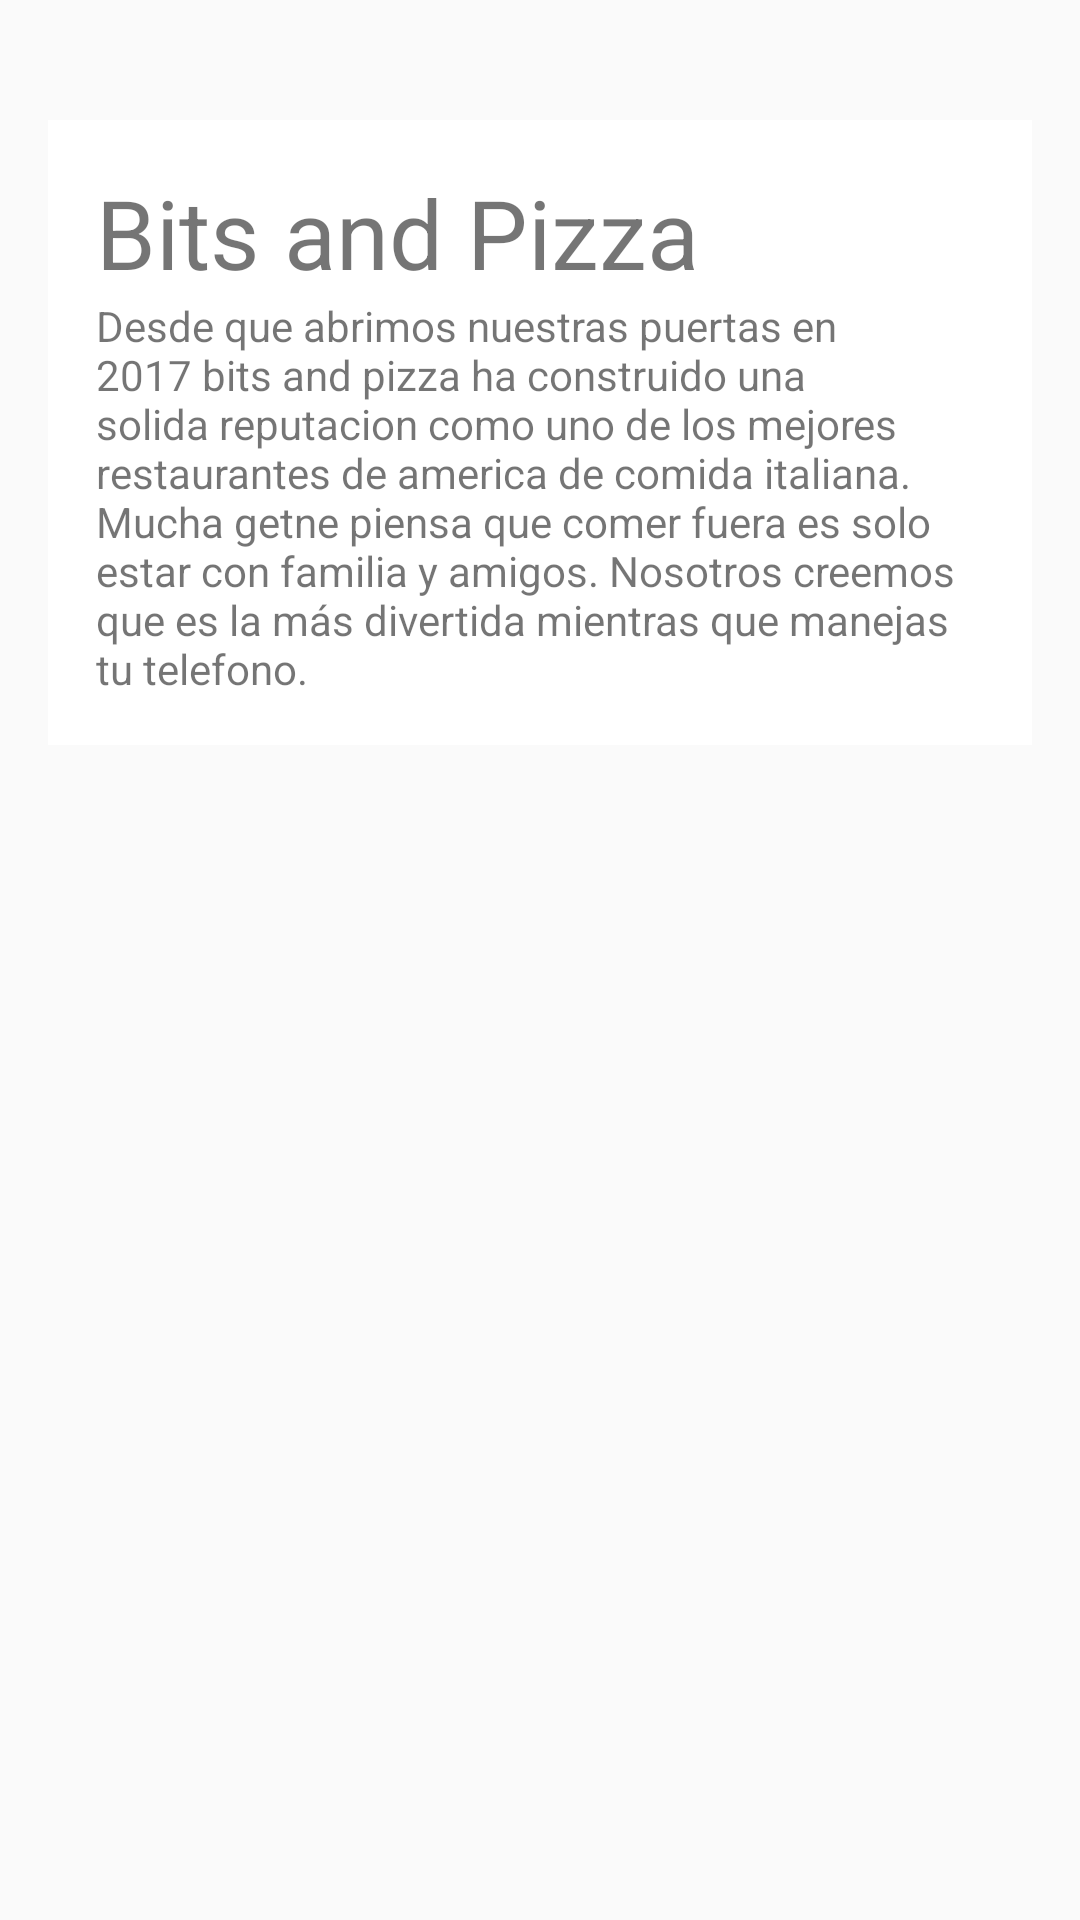

Reconstruct the res/layout file that produces this screen, plus the resources it refers to.
<!-- AndroidManifest.xml: application theme Theme.BitsAndPizza -->
<!-- res/layout/fragment_top.xml -->
<?xml version="1.0" encoding="utf-8"?>
<androidx.core.widget.NestedScrollView
    xmlns:android="http://schemas.android.com/apk/res/android"
    xmlns:tools="http://schemas.android.com/tools"
    android:orientation="vertical"
    android:layout_width="match_parent"
    android:layout_height="match_parent"
    tools:context="com.example.bitsandpizza.fragments.TopFragment">

    <FrameLayout
        android:layout_width="match_parent"
        android:layout_height="wrap_content" >
        <ImageView
            android:layout_width="match_parent"
            android:layout_height="wrap_content"
            android:scaleType="centerCrop"
            android:src="@drawable/restaurant"
            android:contentDescription="@string/restaurant_image"
            />
        <LinearLayout
            android:layout_width="match_parent"
            android:layout_height="wrap_content"
            android:orientation="vertical"
            android:layout_marginTop="40dp"
            android:layout_marginLeft="16dp"
            android:layout_marginRight="16dp"
            android:padding="16dp"
            android:background="#FFFF"
            >
            <TextView
                android:layout_width="match_parent"
                android:layout_height="wrap_content"
                android:textSize="32sp"
                android:text="@string/company_name"
                />
            <TextView
                android:layout_width="match_parent"
                android:layout_height="wrap_content"
                android:text="@string/home_text"
                />
        </LinearLayout>
    </FrameLayout>
</androidx.core.widget.NestedScrollView>
<!-- resources referenced by this layout -->
<resources>
  <string name="company_name">Bits and Pizza</string>
  <string name="home_text">
          Desde que abrimos nuestras puertas en 2017 bits and pizza
          ha construido una solida reputacion como uno de los mejores
          restaurantes de america de comida italiana.
          Mucha getne piensa que comer fuera es solo estar con familia y amigos.
          Nosotros creemos que es la más divertida mientras que manejas tu telefono.
      </string>
  <string name="restaurant_image">Restaurant Image</string>
  <style name="Theme.BitsAndPizza" parent="Theme.AppCompat.Light.NoActionBar">
          
          <item name="colorPrimary">@color/colorPrimary</item>
          <item name="colorPrimaryDark">@color/colorPrimaryDark</item>
          <item name="android:colorAccent">@color/colorAccent</item>
      </style>
  <!-- not gathered from this repository: default colours our renderer supplied (Android Studio template values) -->
  <color name="colorPrimary">#FF6200EE</color>
  <color name="colorPrimaryDark">#FF3700B3</color>
  <color name="colorAccent">#FF03DAC5</color>
</resources>
